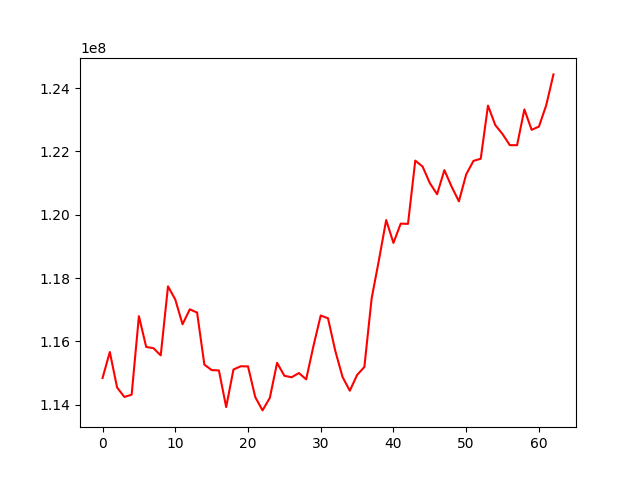

The file beside this chart, header and first rows:
, 0
0, 114841772
1, 115662836
2, 114541611
3, 114242630
4, 114314984
5, 116794364
6, 115822972
7, 115783629
8, 115556484
9, 117737065
10, 117321467
11, 116538808
12, 117011206
13, 116908836
14, 115265116
15, 115091822
16, 115080131
17, 113922332
18, 115110161
19, 115211913
20, 115208638
21, 114236740
22, 113818404
23, 114213895
24, 115320186
25, 114912344
26, 114865599
27, 114998497
28, 114798735
29, 115853694
30, 116815720
31, 116728086
32, 115700703
33, 114873788
34, 114439426
35, 114937314
36, 115190781
37, 117356023
38, 118564240
39, 119831399
40, 119108486
41, 119718362
42, 119710570
43, 121707667
44, 121523465
45, 120999462
46, 120646611
47, 121408045
48, 120884239
49, 120421891
50, 121273579
51, 121698841
52, 121768201
53, 123447424
54, 122831098
55, 122545675
56, 122196757
57, 122194468
58, 123325414
59, 122681232
... 3 more rows
